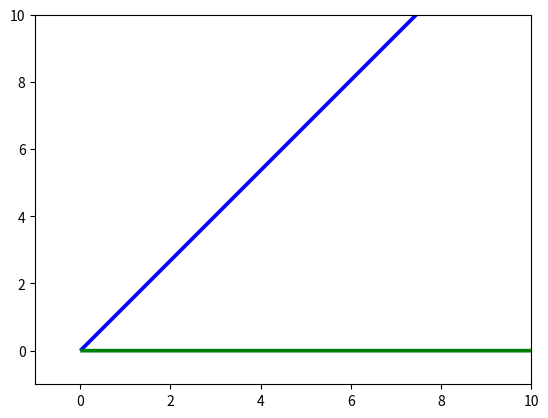

Generate this figure with matplotlib:
import numpy as np
from matplotlib import pyplot as plt


def unit_vector(vector):
    """Returns the unit vector of the vector."""
    return vector / np.linalg.norm(vector)


def angle_between(v1, v2):
    """Returns the angle in radians between vectors 'v1' and 'v2'::

    >>> angle_between((1, 0, 0), (0, 1, 0))
    1.5707963267948966
    >>> angle_between((1, 0, 0), (1, 0, 0))
    0.0
    >>> angle_between((1, 0, 0), (-1, 0, 0))
    3.141592653589793
    """
    v1_u = unit_vector(v1)
    v2_u = unit_vector(v2)
    radAngle = np.arccos(np.clip(np.dot(v1_u, v2_u), -1.0, 1.0))
    return np.rad2deg(radAngle)


def plot_two_line_vectors(v1, v2, xlabel="X-axis", ylabel="Y-axis"):
    x1 = v1[0]
    x2 = v2[0]

    y1 = v1[0]
    y2 = v2[0]

    V = np.array([v1, v2])
    origin = np.array([[0, 0], [0, 0]])  # origin point

    # Set the size of the cartesian plane
    plt.xlim([-1, 10])
    plt.ylim([-1, 10])

    plt.quiver(*origin, V[:, 0], V[:, 1], color=["b", "g"], scale=1)
    plt.show()


def main():
    v1 = (1, 1)
    v2 = (1, 0)

    plot_two_line_vectors(v1, v2)
    angle = angle_between(v1, v2)

    print(angle)


if __name__ == "__main__":
    main()
